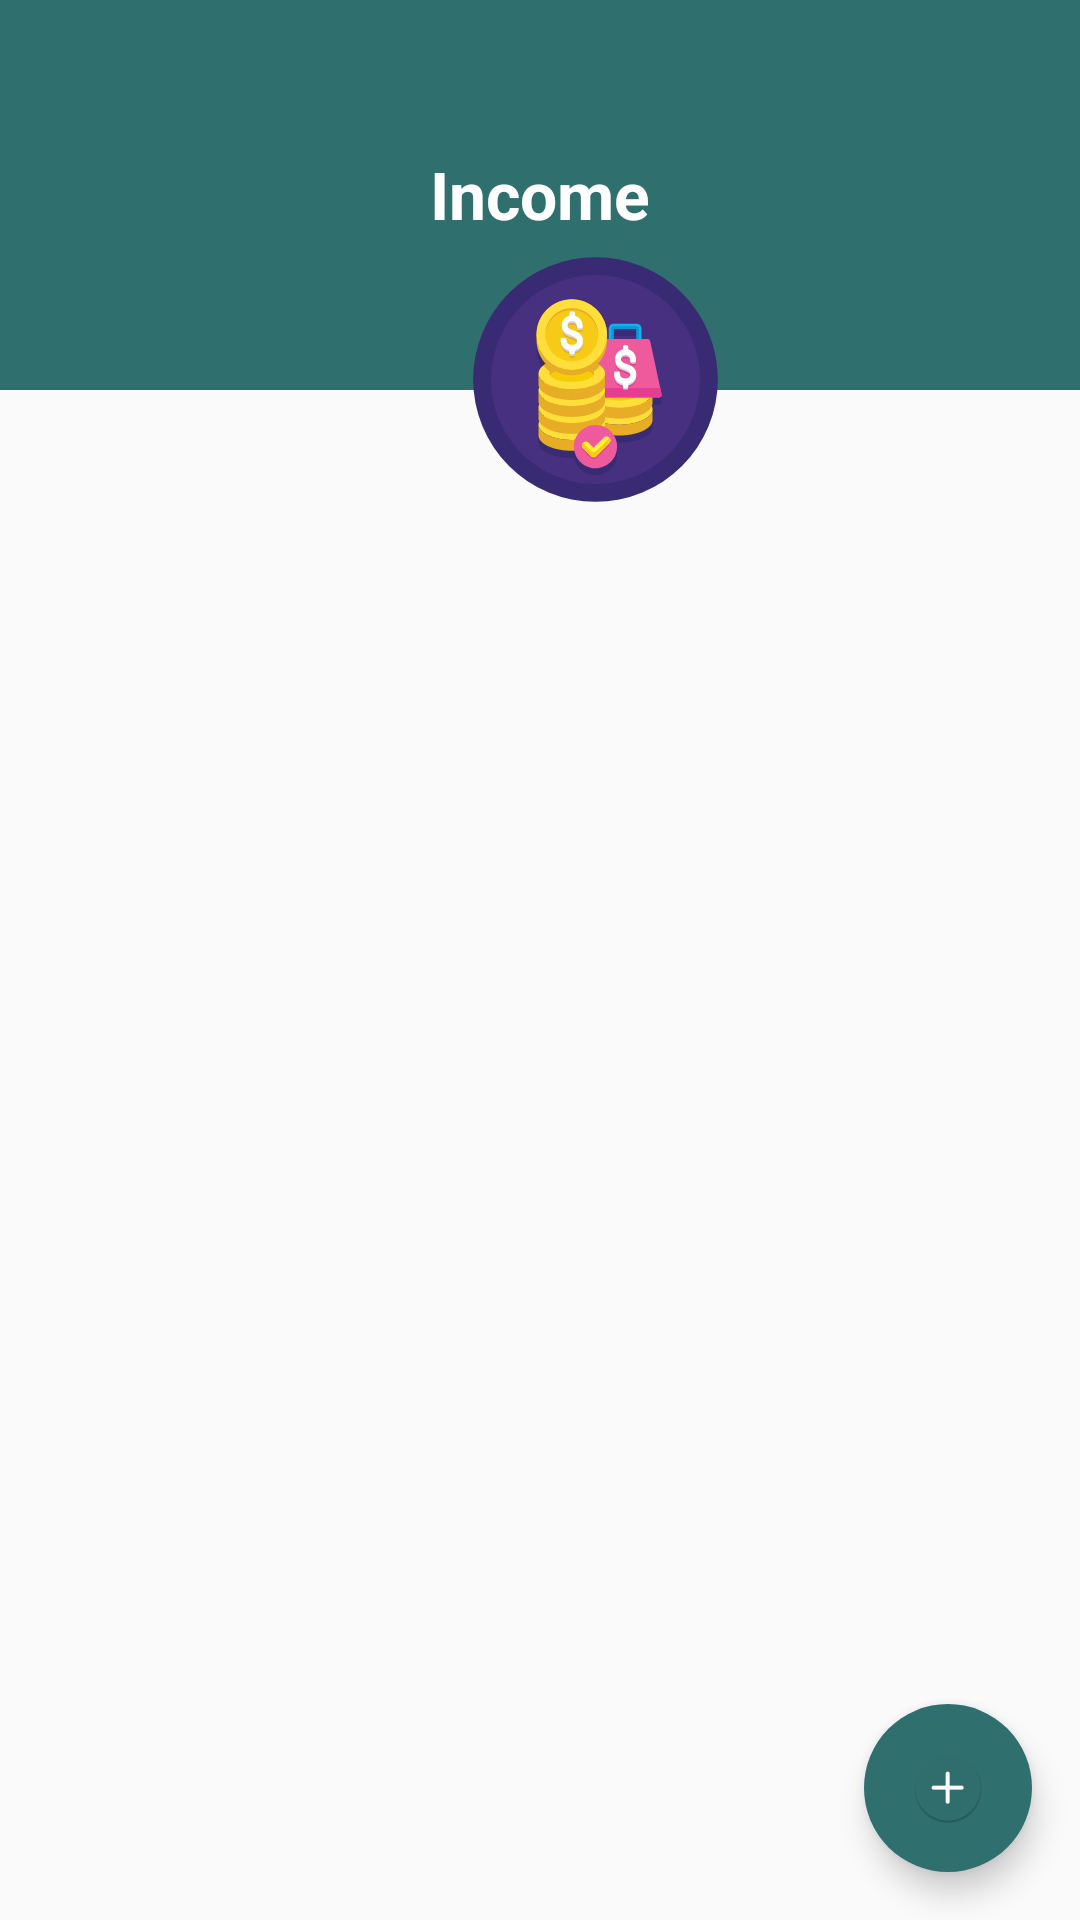

Reconstruct the res/layout file that produces this screen, plus the resources it refers to.
<!-- AndroidManifest.xml: application theme AppTheme -->
<!-- res/layout/activity_income.xml -->
<?xml version="1.0" encoding="utf-8"?>
<RelativeLayout xmlns:android="http://schemas.android.com/apk/res/android"
    xmlns:app="http://schemas.android.com/apk/res-auto"
    xmlns:tools="http://schemas.android.com/tools"
    android:layout_width="match_parent"
    android:layout_height="match_parent"
    tools:context=".ui.Incomes">

    <LinearLayout
        android:layout_width="match_parent"
        android:layout_height="match_parent"
        android:orientation="vertical">

        <RelativeLayout
            android:layout_width="match_parent"
            android:layout_height="180dp">

            <LinearLayout
                android:layout_width="match_parent"
                android:layout_height="130dp"
                android:background="@color/colorPrimary"
                android:orientation="vertical" />

            <ImageView
                android:layout_width="87dp"
                android:layout_height="93dp"
                android:layout_gravity="center_horizontal"
                android:layout_marginLeft="155dp"
                android:layout_marginTop="80dp"
                android:src="@drawable/ic_income" />

            <TextView
                android:layout_width="match_parent"
                android:layout_height="wrap_content"
                android:layout_gravity="center_horizontal"
                android:layout_marginTop="50dp"
                android:textAlignment="center"
                android:text="@string/lbl_Income"
                android:textColor="#fff"
                android:textSize="22sp"
                android:textStyle="bold" />
        </RelativeLayout>

        <RelativeLayout
            android:layout_width="match_parent"
            android:layout_height="match_parent">

            <com.google.android.material.floatingactionbutton.FloatingActionButton
                android:id="@+id/btnAddIncomes"
                android:layout_width="wrap_content"
                android:layout_height="wrap_content"
                android:layout_alignParentEnd="true"
                android:layout_alignParentBottom="true"
                android:layout_gravity="end|bottom"
                android:layout_margin="16dp"
                android:backgroundTint="@color/colorPrimary"
                app:borderWidth="0dp"
                android:src="@mipmap/ic_new_round"
                app:rippleColor="@color/colorWhite"
                android:clickable="true"/>

            <androidx.recyclerview.widget.RecyclerView
                android:id="@+id/incomeList"
                android:layout_width="match_parent"
                android:layout_height="match_parent"
                app:layoutManager="androidx.recyclerview.widget.LinearLayoutManager"
                tools:listitem="@layout/rv_item" />

        </RelativeLayout>

    </LinearLayout>

</RelativeLayout>
<!-- res/layout/rv_item.xml (included above) -->
<?xml version="1.0" encoding="utf-8"?>
<LinearLayout xmlns:android="http://schemas.android.com/apk/res/android"
    android:layout_width="match_parent"
    android:weightSum="4"
    android:layout_height="wrap_content"
    android:orientation="horizontal"
    android:padding="16dp">

    <TextView
        android:id="@+id/title"
        android:layout_width="0dp"
        android:layout_weight="2"
        android:layout_height="match_parent"
        android:textSize="18sp"
        android:gravity="center_vertical"
        android:textStyle="bold" />

    <TextView
        android:id="@+id/date"
        android:layout_width="0dp"
        android:layout_weight="1"
        android:layout_height="match_parent"
        android:textSize="18sp"
        android:gravity="center_vertical"
        android:textStyle="bold" />

    <TextView
        android:id="@+id/amount"
        android:layout_width="0dp"
        android:layout_weight="1"
        android:layout_height="match_parent"
        android:textSize="18sp"
        android:gravity="center_vertical"
        android:textStyle="bold" />

</LinearLayout>
<!-- resources referenced by this layout -->
<resources>
  <color name="colorPrimary">#2F706F</color>
  <color name="colorWhite">#FFFFFF</color>
  <!-- drawable ic_income: vector/xml drawable (drawable, 25754 chars, omitted) -->
  <!-- mipmap ic_new_round: webp bitmap (mipmap-hdpi, 2030 bytes) -->
  <string name="lbl_Income">Income</string>
  <style name="AppTheme" parent="Theme.AppCompat.Light.DarkActionBar">
          <item name="colorPrimary">@color/colorPrimary</item>
          <item name="colorPrimaryDark">@color/colorPrimaryDark</item>
          <item name="colorAccent">@color/colorAccent</item>
      </style>
  <color name="colorPrimaryDark">#FF1F504B</color>
  <color name="colorAccent">#FF4081</color>
</resources>
